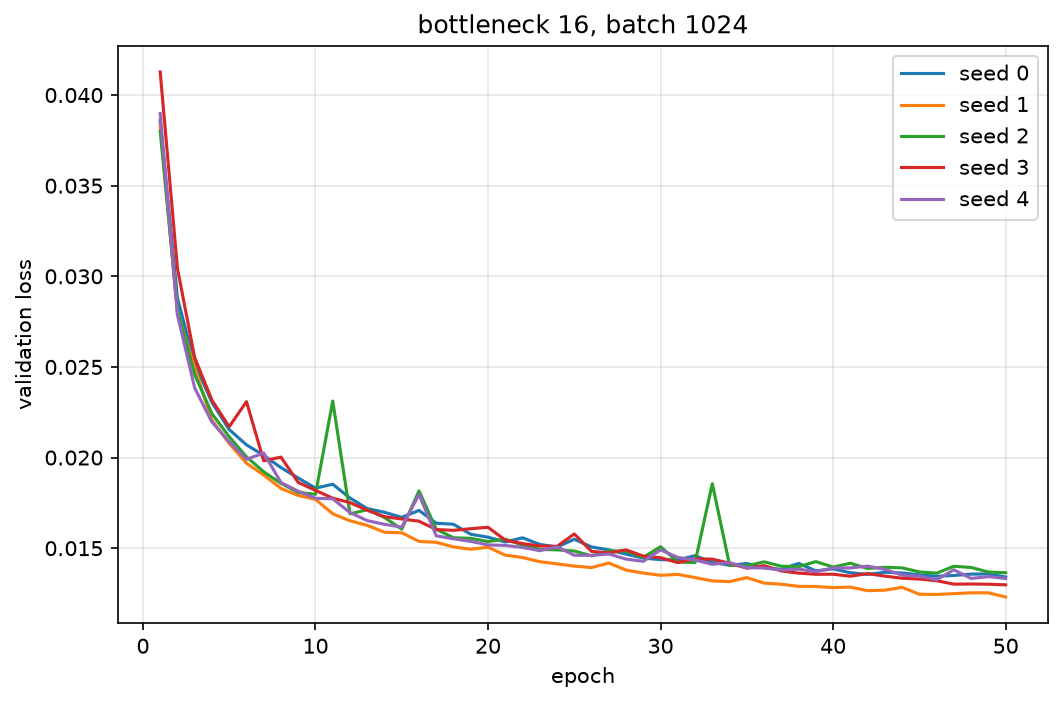

The data file committed next to this chart (first rows):
seed, epoch, val_loss
0, 1, 0.03859
0, 2, 0.02879
0, 3, 0.0252
0, 4, 0.02304
0, 5, 0.02155
0, 6, 0.0207
0, 7, 0.02012
0, 8, 0.01944
0, 9, 0.01887
0, 10, 0.01831
0, 11, 0.01853
0, 12, 0.01777
0, 13, 0.01718
0, 14, 0.01698
0, 15, 0.0167
0, 16, 0.01709
0, 17, 0.01638
0, 18, 0.01632
0, 19, 0.01577
0, 20, 0.01561
0, 21, 0.01534
0, 22, 0.01557
0, 23, 0.01521
0, 24, 0.01506
0, 25, 0.01549
0, 26, 0.01506
0, 27, 0.01491
0, 28, 0.01467
0, 29, 0.01446
0, 30, 0.01437
0, 31, 0.01435
0, 32, 0.01459
0, 33, 0.01422
0, 34, 0.01406
0, 35, 0.01415
0, 36, 0.01392
0, 37, 0.01383
0, 38, 0.01416
0, 39, 0.01375
0, 40, 0.01386
0, 41, 0.01364
0, 42, 0.01355
0, 43, 0.01367
0, 44, 0.01363
0, 45, 0.01353
0, 46, 0.01345
0, 47, 0.01349
0, 48, 0.01357
0, 49, 0.01358
0, 50, 0.01341
1, 1, 0.03834
1, 2, 0.02799
1, 3, 0.02494
1, 4, 0.02207
1, 5, 0.02078
1, 6, 0.01969
1, 7, 0.01904
1, 8, 0.0183
1, 9, 0.01791
1, 10, 0.01769
... 190 more rows
